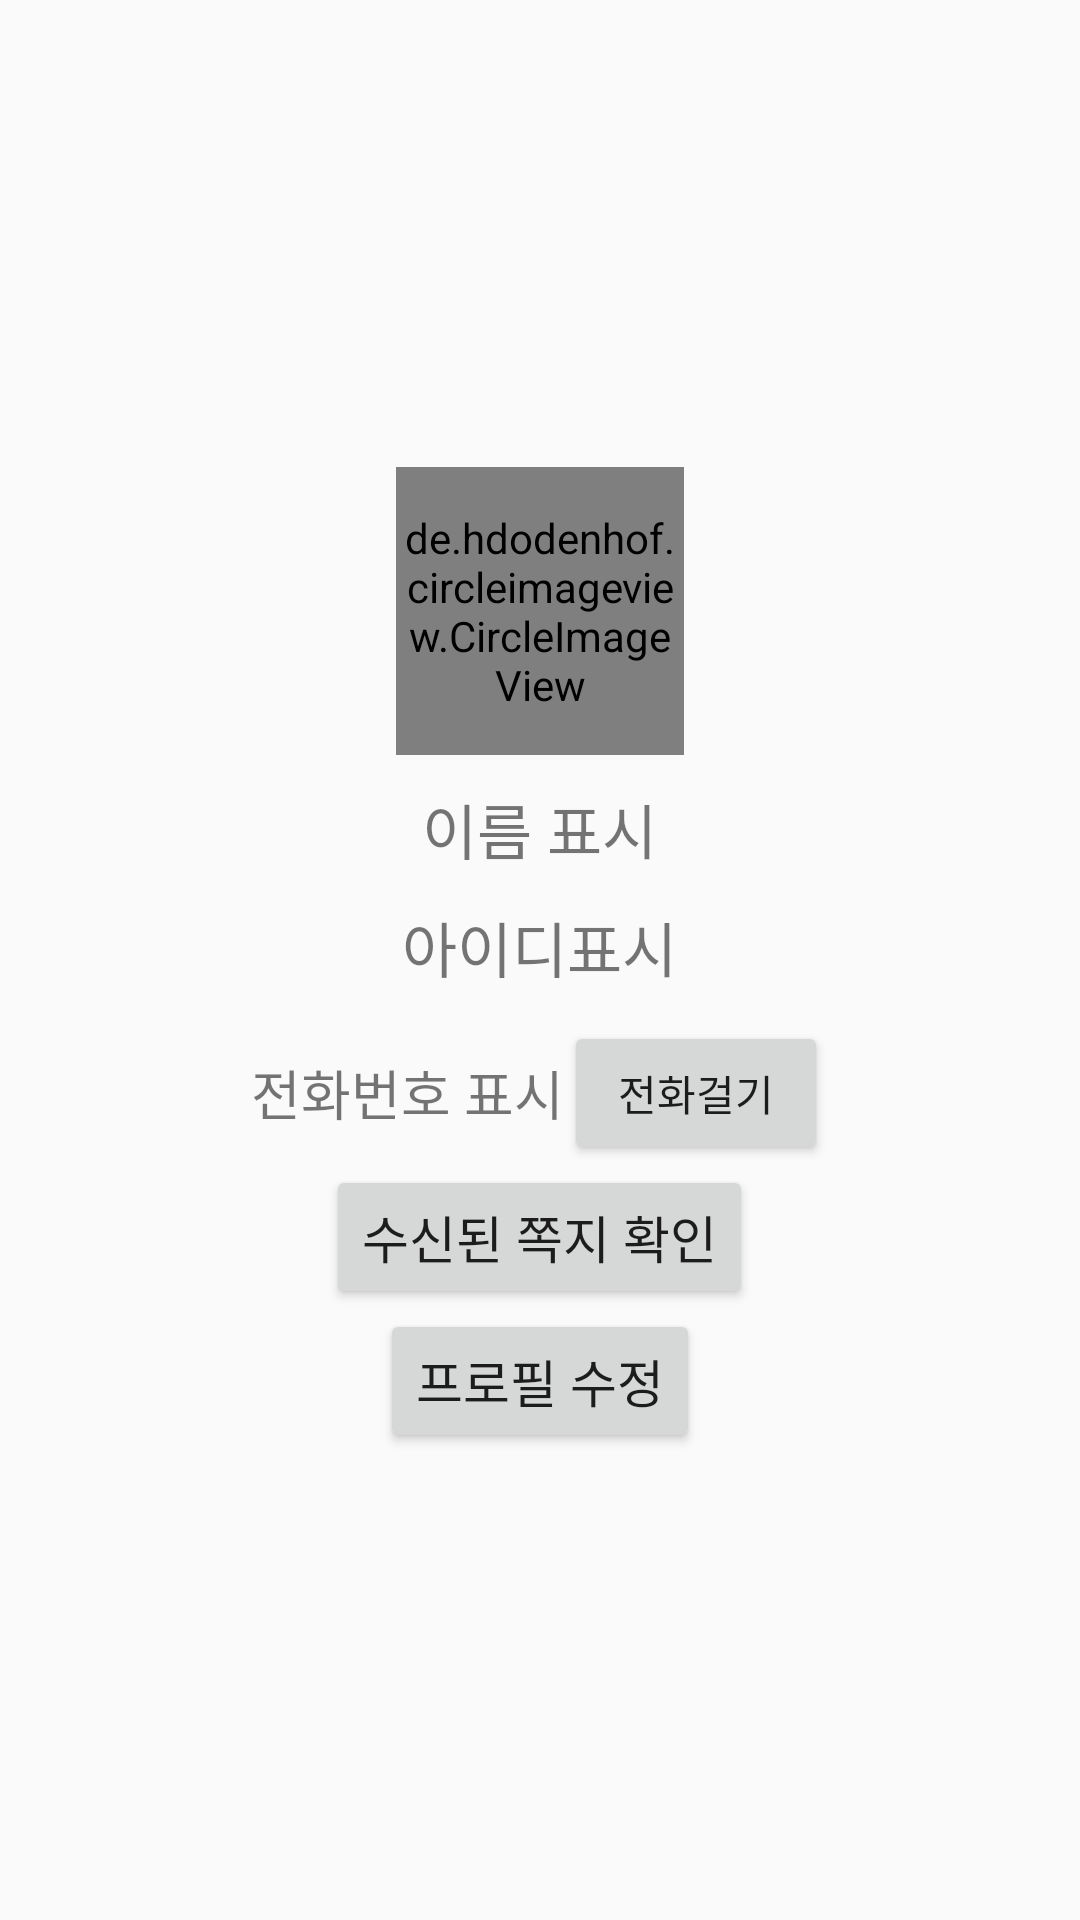

Android layout source for this screen:
<!-- AndroidManifest.xml: application theme AppTheme -->
<!-- res/layout/activity_my_profile.xml -->
<?xml version="1.0" encoding="utf-8"?>
<LinearLayout xmlns:android="http://schemas.android.com/apk/res/android"
    xmlns:app="http://schemas.android.com/apk/res-auto"
    xmlns:tools="http://schemas.android.com/tools"
    android:layout_width="match_parent"
    android:layout_height="match_parent"
    android:orientation="vertical"
    android:gravity="center"
    tools:context="kr.co.tjeit.lecturemanager.MyProfileActivity">

    <de.hdodenhof.circleimageview.CircleImageView
        xmlns:app="http://schemas.android.com/apk/res-auto"
        android:id="@+id/profileImg"
        android:layout_width="96dp"
        android:layout_height="96dp"
        android:src="@mipmap/ic_launcher"
        app:civ_border_width="2dp"
        app:civ_border_color="#FF000000"/>

    <TextView
        android:id="@+id/nameTxt"
        android:textSize="20sp"
        android:layout_marginTop="10dp"
        android:layout_width="wrap_content"
        android:layout_height="wrap_content"
        android:text="이름 표시"/>
    <TextView
        android:id="@+id/userIdTxt"
        android:textSize="20sp"
        android:layout_marginTop="10dp"
        android:layout_width="wrap_content"
        android:layout_height="wrap_content"
        android:text="아이디표시"/>
    <LinearLayout
        android:layout_marginTop="10dp"
        android:layout_width="match_parent"
        android:layout_height="wrap_content"
        android:gravity="center"
        android:orientation="horizontal">
        <TextView
            android:id="@+id/phoneNumTxt"
            android:layout_width="wrap_content"
            android:layout_height="wrap_content"
            android:textSize="18sp"
            android:text="전화번호 표시"/>
        <Button
            android:layout_width="wrap_content"
            android:layout_height="wrap_content"
            android:text="전화걸기"/>
    </LinearLayout>
    <Button
        android:id="@+id/checkMessageBtn"
        android:layout_width="wrap_content"
        android:layout_height="wrap_content"
        android:textSize="17sp"
        android:text="수신된 쪽지 확인"/>
    <Button
        android:id="@+id/editProfileBtn"
        android:layout_width="wrap_content"
        android:layout_height="wrap_content"
        android:textSize="17sp"
        android:text="프로필 수정"/>




</LinearLayout>
<!-- resources referenced by this layout -->
<resources>
  <style name="AppTheme" parent="Theme.AppCompat.Light.NoActionBar">
          
          <item name="colorPrimary">@color/colorPrimary</item>
          <item name="colorPrimaryDark">#000000</item>
          <item name="colorAccent">#000000</item>
      </style>
  <!-- not gathered from this repository: default colours our renderer supplied (Android Studio template values) -->
  <color name="colorPrimary">#FF6200EE</color>
</resources>
